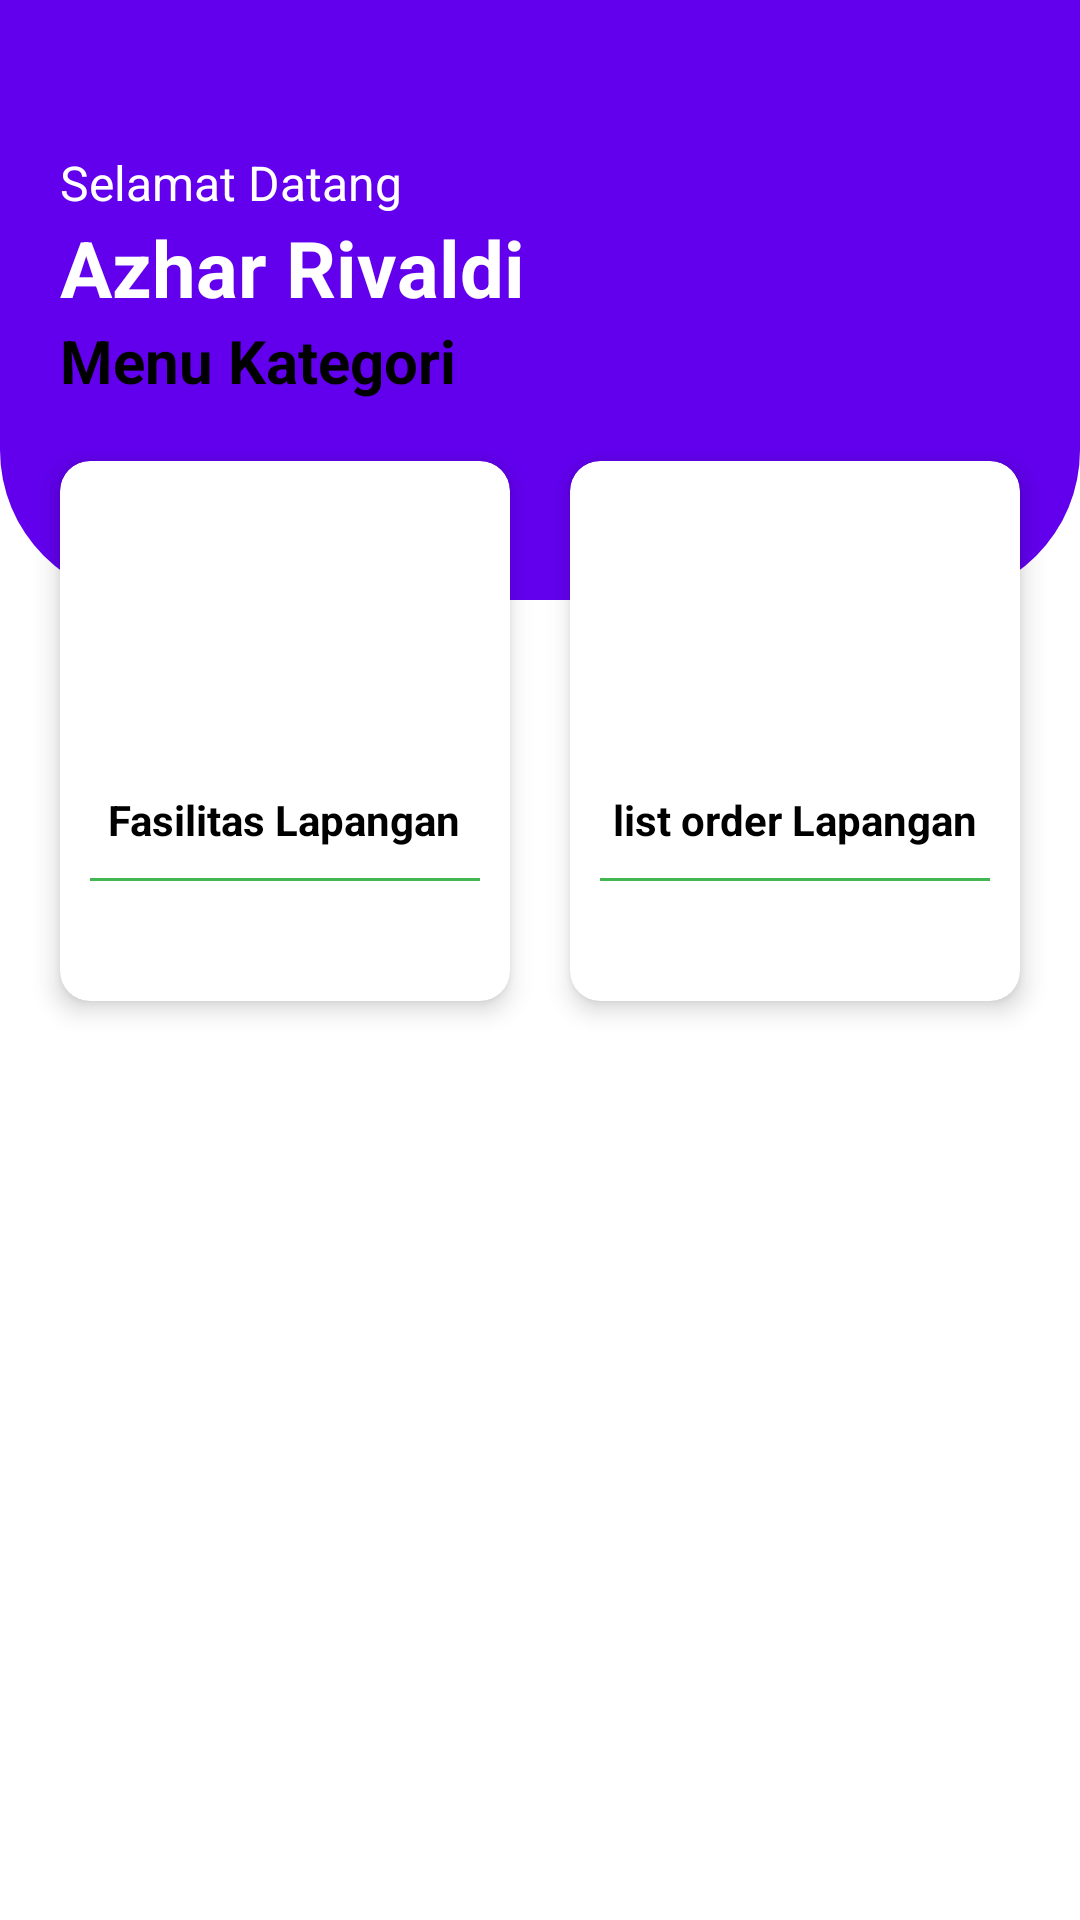

This screen was rendered from an Android layout file. Write that file and the resources it references.
<!-- AndroidManifest.xml: application theme Theme.Bank_sampah -->
<!-- res/layout/fragment_admin_outlite_home.xml -->
<?xml version="1.0" encoding="utf-8"?>
<FrameLayout xmlns:android="http://schemas.android.com/apk/res/android"
    xmlns:tools="http://schemas.android.com/tools"
    android:layout_width="match_parent"
    android:layout_height="match_parent"
    tools:context=".fragment.admin.homeFragment">

    <ImageView
        android:layout_width="match_parent"
        android:layout_height="200dp"
        android:src="@drawable/bg_rounded_bottom" />

    <LinearLayout
        android:layout_width="match_parent"
        android:layout_height="wrap_content"
        android:layout_marginTop="50dp"
        android:orientation="vertical">

        <RelativeLayout
            android:layout_width="match_parent"
            android:layout_height="wrap_content"
            android:layout_marginStart="20dp"
            android:layout_marginEnd="20dp">

            <ImageView
                android:id="@+id/imageProfile"
                android:layout_width="50dp"
                android:layout_height="50dp"
                android:layout_alignParentEnd="true"
                android:layout_centerInParent="true"
                android:src="@drawable/ic_profile" />

            <LinearLayout
                android:layout_width="match_parent"
                android:layout_height="wrap_content"
                android:layout_alignParentStart="true"
                android:layout_centerInParent="true"
                android:orientation="vertical">

                <TextView
                    android:layout_width="wrap_content"
                    android:layout_height="wrap_content"
                    android:text="Selamat Datang"
                    android:textColor="@color/white"
                    android:textSize="16sp" />

                <TextView
                    android:id="@+id/name_view"
                    android:layout_width="wrap_content"
                    android:layout_height="wrap_content"
                    android:text="Azhar Rivaldi"
                    android:textColor="@color/white"
                    android:textSize="26sp"
                    android:textStyle="bold" />

            </LinearLayout>

        </RelativeLayout>

        <TextView
            android:layout_width="wrap_content"
            android:layout_height="wrap_content"
            android:layout_marginStart="20dp"
            android:text="Menu Kategori"
            android:textColor="@color/black"
            android:textSize="20sp"
            android:textStyle="bold" />

        <androidx.core.widget.NestedScrollView
            android:layout_width="match_parent"
            android:layout_height="wrap_content">

            <include layout="@layout/content_admin_outlite" />

        </androidx.core.widget.NestedScrollView>

    </LinearLayout>

</FrameLayout>
<!-- res/layout/content_admin_outlite.xml (included above) -->
<?xml version="1.0" encoding="utf-8"?>
<LinearLayout xmlns:android="http://schemas.android.com/apk/res/android"
    xmlns:app="http://schemas.android.com/apk/res-auto"
    android:layout_width="match_parent"
    android:layout_height="match_parent"
    android:layout_margin="10dp"
    android:orientation="vertical">

    <LinearLayout
        android:layout_width="match_parent"
        android:layout_height="wrap_content"
        android:gravity="center"
        android:orientation="horizontal">

        <androidx.cardview.widget.CardView
            android:id="@+id/pencairan"
            android:layout_width="0dp"
            android:layout_height="180dp"
            android:layout_margin="10dp"
            android:layout_weight="1"
            app:cardCornerRadius="10dp"
            app:cardElevation="5dp">

            <LinearLayout
                android:layout_width="match_parent"
                android:layout_height="match_parent"
                android:gravity="center"
                android:orientation="vertical">

                <ImageView
                    android:layout_width="70dp"
                    android:layout_height="70dp"
                    android:src="@drawable/ic_baseline_admin_panel_settings_24" />

                <TextView
                    android:layout_width="wrap_content"
                    android:layout_height="wrap_content"
                    android:layout_marginTop="10dp"
                    android:text="Fasilitas Lapangan"
                    android:textColor="@color/black"
                    android:textStyle="bold" />

                <View
                    android:layout_width="match_parent"
                    android:layout_height="1dp"
                    android:layout_margin="10dp"
                    android:background="@color/colorPrimary" />

            </LinearLayout>

        </androidx.cardview.widget.CardView>

        <androidx.cardview.widget.CardView
            android:id="@+id/jemput"
            android:layout_width="0dp"
            android:layout_height="180dp"
            android:layout_margin="10dp"
            android:layout_weight="1"
            app:cardCornerRadius="10dp"
            app:cardElevation="5dp">

            <LinearLayout
                android:layout_width="match_parent"
                android:layout_height="match_parent"
                android:gravity="center"
                android:orientation="vertical">

                <ImageView
                    android:layout_width="70dp"
                    android:layout_height="70dp"
                    android:src="@drawable/ic_profile" />

                <TextView
                    android:layout_width="wrap_content"
                    android:layout_height="wrap_content"
                    android:layout_marginTop="10dp"
                    android:text="list order Lapangan"
                    android:textColor="@color/black"
                    android:textStyle="bold" />

                <View
                    android:layout_width="match_parent"
                    android:layout_height="1dp"
                    android:layout_margin="10dp"
                    android:background="@color/colorPrimary" />

            </LinearLayout>

        </androidx.cardview.widget.CardView>







































    </LinearLayout>




</LinearLayout>
<!-- resources referenced by this layout -->
<resources>
  <color name="black">#FF000000</color>
  <color name="colorPrimary">#42b752</color>
  <color name="white">#FFFFFFFF</color>
  <!-- drawable bg_rounded_bottom (drawable) -->
  <?xml version="1.0" encoding="utf-8"?>
  <shape xmlns:android="http://schemas.android.com/apk/res/android"
      android:shape="rectangle">
      <solid android:color="@color/purple_500" />
      <corners
          android:bottomLeftRadius="50dp"
          android:bottomRightRadius="50dp" />
  </shape>
  <!-- drawable list_bank: png bitmap (drawable, 16219 bytes) -->
  <style name="Theme.Bank_sampah" parent="Theme.MaterialComponents.DayNight">
          
          
          <item name="colorPrimary">@color/purple_500</item>
          <item name="colorPrimaryVariant">@color/purple_700</item>
          <item name="colorOnPrimary">@color/white</item>
          
          <item name="colorSecondary">@color/teal_200</item>
          <item name="colorSecondaryVariant">@color/teal_700</item>
          <item name="colorOnSecondary">@color/black</item>
          
          <item name="android:statusBarColor">?attr/colorPrimaryVariant</item>
      </style>
  <color name="purple_500">#FF6200EE</color>
  <color name="purple_700">#FF3700B3</color>
  <color name="teal_200">#FF03DAC5</color>
  <color name="teal_700">#FF018786</color>
</resources>
